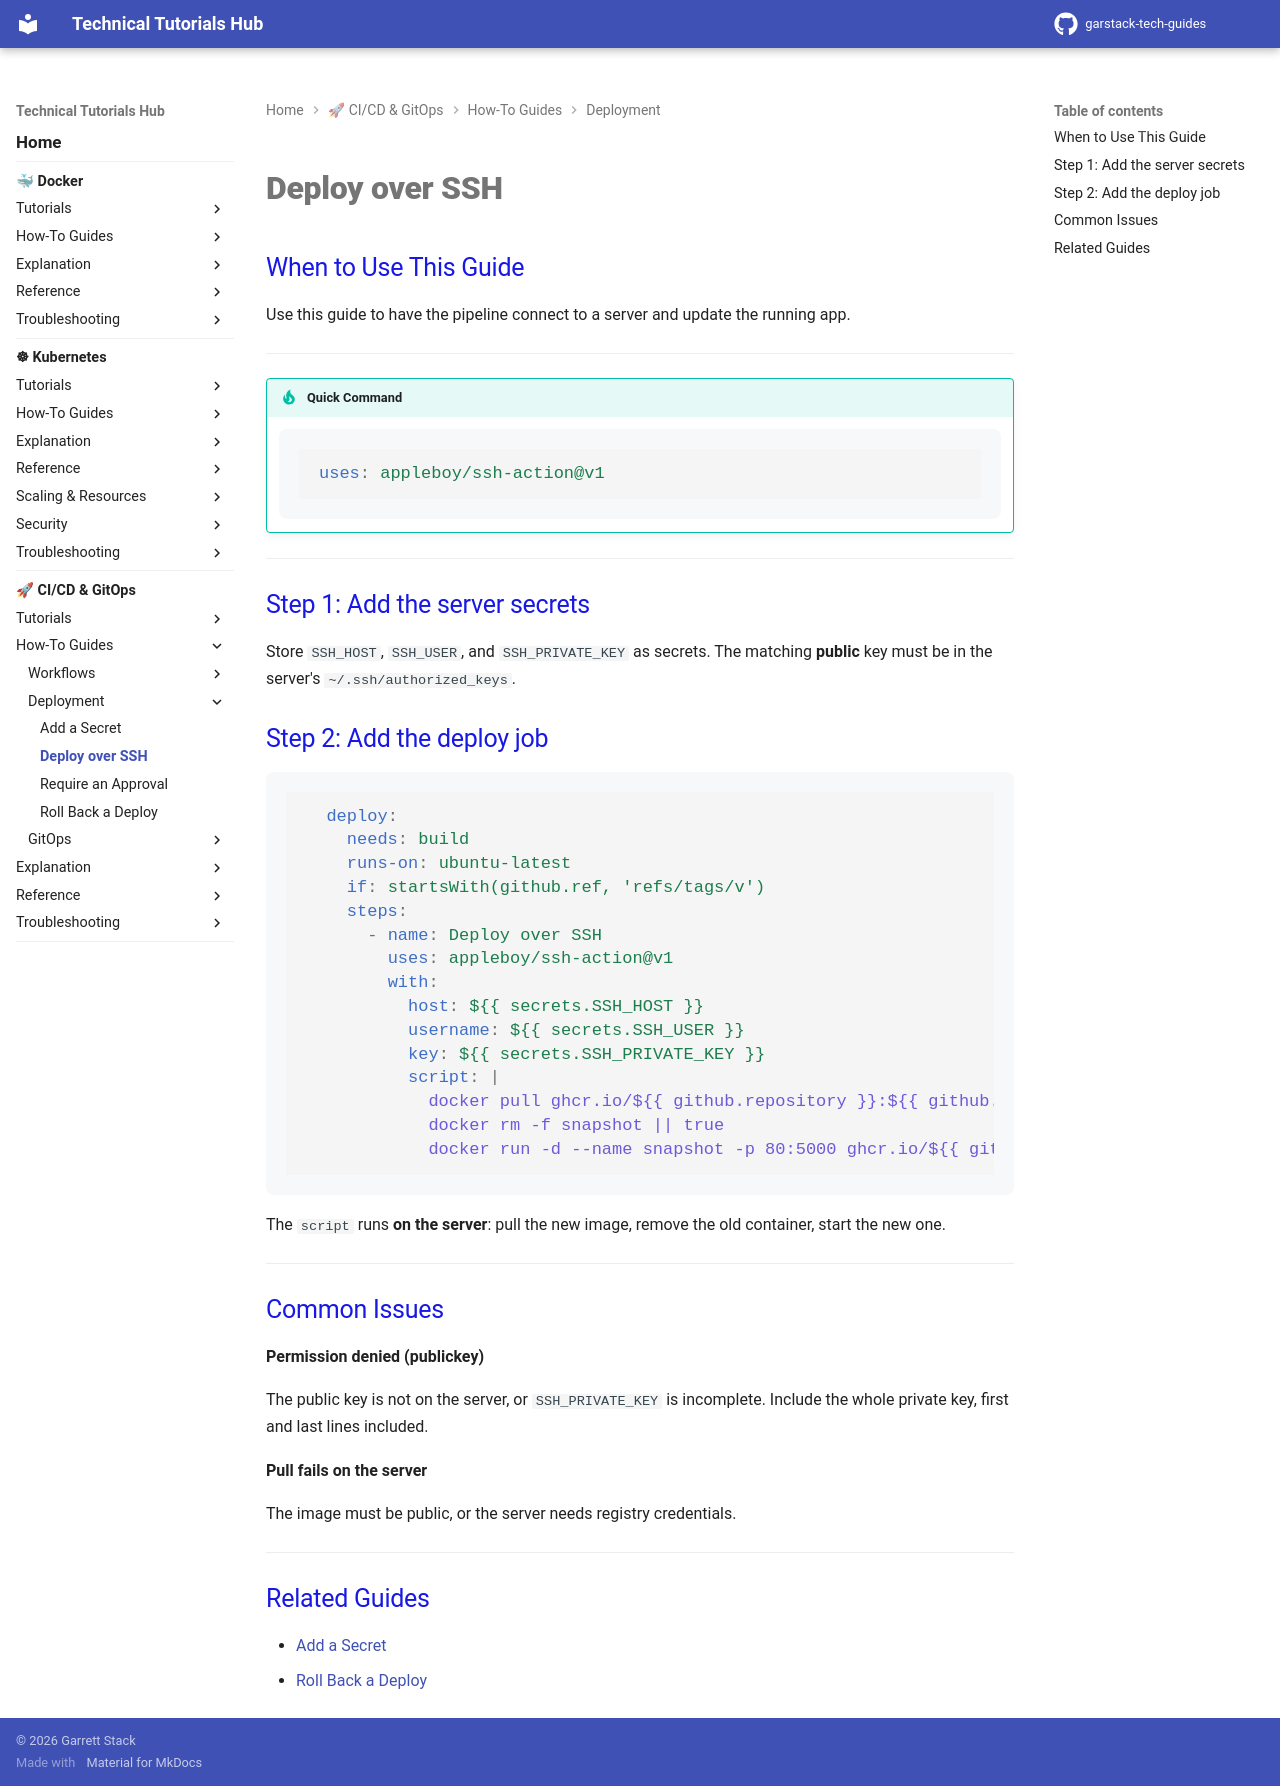

repository: garstack1/gstack-tech-guides · page: cicd/how-to/deployment/deploy-over-ssh/index.html · generator: mkdocs

# Deploy over SSH

## When to Use This Guide

Use this guide to have the pipeline connect to a server and update the running app.

---

!!! tip "Quick Command"

    ```yaml
    uses: appleboy/ssh-action@v1
    ```

---

## Step 1: Add the server secrets

Store `SSH_HOST`, `SSH_USER`, and `SSH_PRIVATE_KEY` as secrets. The matching **public** key must be in the server's `~/.ssh/authorized_keys`.

## Step 2: Add the deploy job

```yaml
  deploy:
    needs: build
    runs-on: ubuntu-latest
    if: startsWith(github.ref, 'refs/tags/v')
    steps:
      - name: Deploy over SSH
        uses: appleboy/ssh-action@v1
        with:
          host: ${{ secrets.SSH_HOST }}
          username: ${{ secrets.SSH_USER }}
          key: ${{ secrets.SSH_PRIVATE_KEY }}
          script: |
            docker pull ghcr.io/${{ github.repository }}:${{ github.ref_name }}
            docker rm -f snapshot || true
            docker run -d --name snapshot -p 80:5000 ghcr.io/${{ github.repository }}:${{ github.ref_name }}
```

The `script` runs **on the server**: pull the new image, remove the old container, start the new one.

---

## Common Issues

**Permission denied (publickey)**

The public key is not on the server, or `SSH_PRIVATE_KEY` is incomplete. Include the whole private key, first and last lines included.

**Pull fails on the server**

The image must be public, or the server needs registry credentials.

---

## Related Guides

- [Add a Secret](add-a-secret.md)
- [Roll Back a Deploy](roll-back.md)
